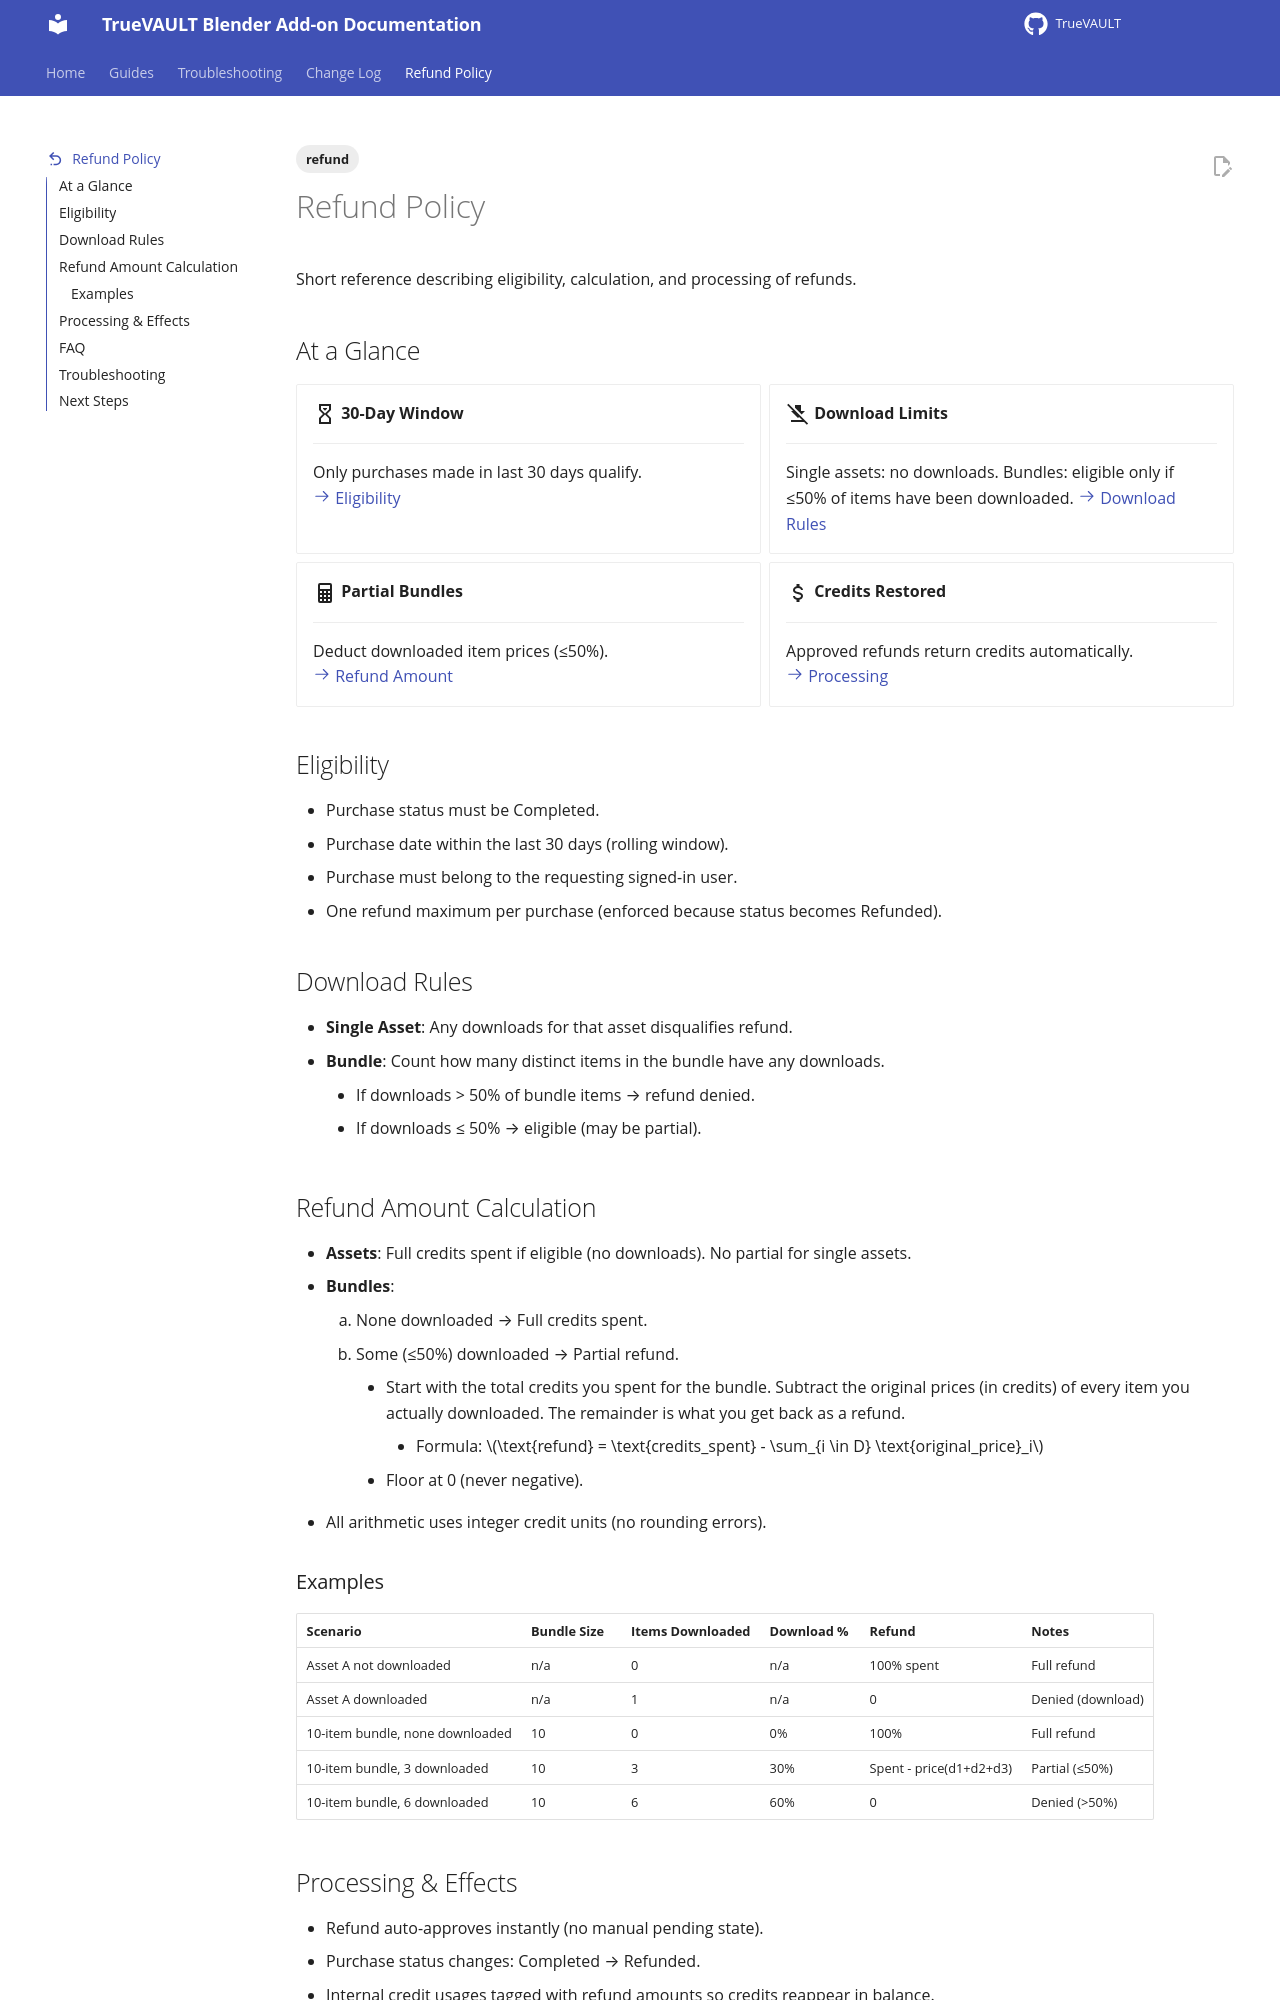

repository: True-VFX/TrueVAULT-Documentation · page: 1.4.0/reference/refund-policy/index.html · generator: mkdocs

---
title: Refund Policy
summary: Rules and calculations governing refunds for asset and bundle purchases.
icon: material/undo-variant
keywords: [refund, policy, credits, downloads]
tags: [refund]
last_updated: 2025-08-15
---

# Refund Policy
Short reference describing eligibility, calculation, and processing of refunds.

## At a Glance
<div class="grid cards" markdown>

-   :material-timer-sand:{ .lg .middle } __30-Day Window__

    ---

    Only purchases made in last 30 days qualify.  
    [:octicons-arrow-right-24: Eligibility](#eligibility)

-   :material-download-off:{ .lg .middle } __Download Limits__

    ---

    Single assets: no downloads. Bundles: eligible only if ≤50% of items have been downloaded.
    [:octicons-arrow-right-24: Download Rules](#download-rules)

-   :material-calculator:{ .lg .middle } __Partial Bundles__

    ---

    Deduct downloaded item prices (≤50%).  
    [:octicons-arrow-right-24: Refund Amount](#refund-amount-calculation)

-   :material-currency-usd:{ .lg .middle } __Credits Restored__

    ---

    Approved refunds return credits automatically.  
    [:octicons-arrow-right-24: Processing](#processing--effects)

</div>

## Eligibility
- Purchase status must be Completed.
- Purchase date within the last 30 days (rolling window).
- Purchase must belong to the requesting signed-in user.
- One refund maximum per purchase (enforced because status becomes Refunded).

## Download Rules
- **Single Asset**: Any downloads for that asset disqualifies refund.
- **Bundle**: Count how many distinct items in the bundle have any downloads.
    - If downloads > 50% of bundle items → refund denied.
    - If downloads ≤ 50% → eligible (may be partial).

## Refund Amount Calculation

- **Assets**: Full credits spent if eligible (no downloads). No partial for single assets.
- **Bundles**:
    1. None downloaded → Full credits spent.
    2. Some (≤50%) downloaded → Partial refund.
          - Start with the total credits you spent for the bundle. Subtract the original prices (in credits) of every item you actually downloaded. The remainder is what you get back as a refund.
            - Formula: $\text{refund} = \text{credits_spent} - \sum_{i \in D} \text{original_price}_i$
          - Floor at 0 (never negative).
- All arithmetic uses integer credit units (no rounding errors).

### Examples
| Scenario | Bundle Size | Items Downloaded | Download % | Refund | Notes |
|----------|-------------|------------------|------------|--------|-------|
| Asset A not downloaded | n/a | 0 | n/a | 100% spent | Full refund |
| Asset A downloaded | n/a | 1 | n/a | 0 | Denied (download) |
| 10-item bundle, none downloaded | 10 | 0 | 0% | 100% | Full refund |
| 10-item bundle, 3 downloaded | 10 | 3 | 30% | Spent - price(d1+d2+d3) | Partial (≤50%) |
| 10-item bundle, 6 downloaded | 10 | 6 | 60% | 0 | Denied (>50%) |
